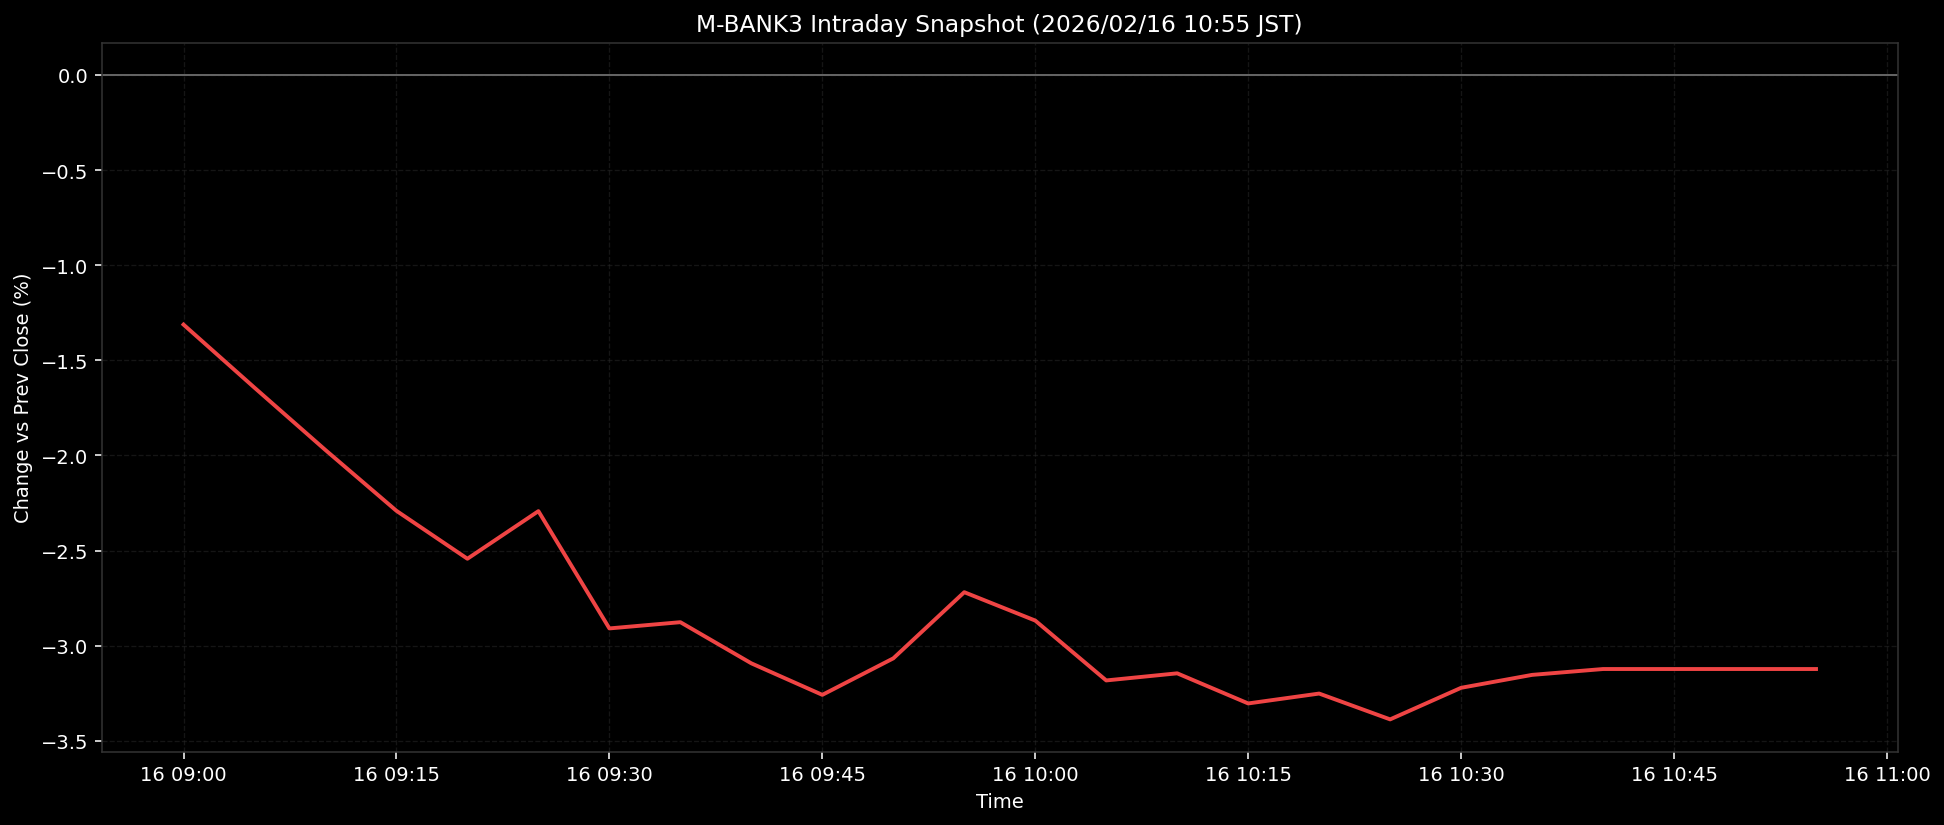

Data behind this chart, as committed beside it:
ts, pct
2026-02-16T09:00:00+0900, -1.313
2026-02-16T09:05:00+0900, -1.644
2026-02-16T09:10:00+0900, -1.972
2026-02-16T09:15:00+0900, -2.291
2026-02-16T09:20:00+0900, -2.543
2026-02-16T09:25:00+0900, -2.293
2026-02-16T09:30:00+0900, -2.91
2026-02-16T09:35:00+0900, -2.877
2026-02-16T09:40:00+0900, -3.093
2026-02-16T09:45:00+0900, -3.259
2026-02-16T09:50:00+0900, -3.067
2026-02-16T09:55:00+0900, -2.719
2026-02-16T10:00:00+0900, -2.868
2026-02-16T10:05:00+0900, -3.183
2026-02-16T10:10:00+0900, -3.146
2026-02-16T10:15:00+0900, -3.304
2026-02-16T10:20:00+0900, -3.252
2026-02-16T10:25:00+0900, -3.388
2026-02-16T10:30:00+0900, -3.222
2026-02-16T10:35:00+0900, -3.154
2026-02-16T10:40:00+0900, -3.123
2026-02-16T10:45:00+0900, -3.123
2026-02-16T10:50:00+0900, -3.123
2026-02-16T10:55:00+0900, -3.123
